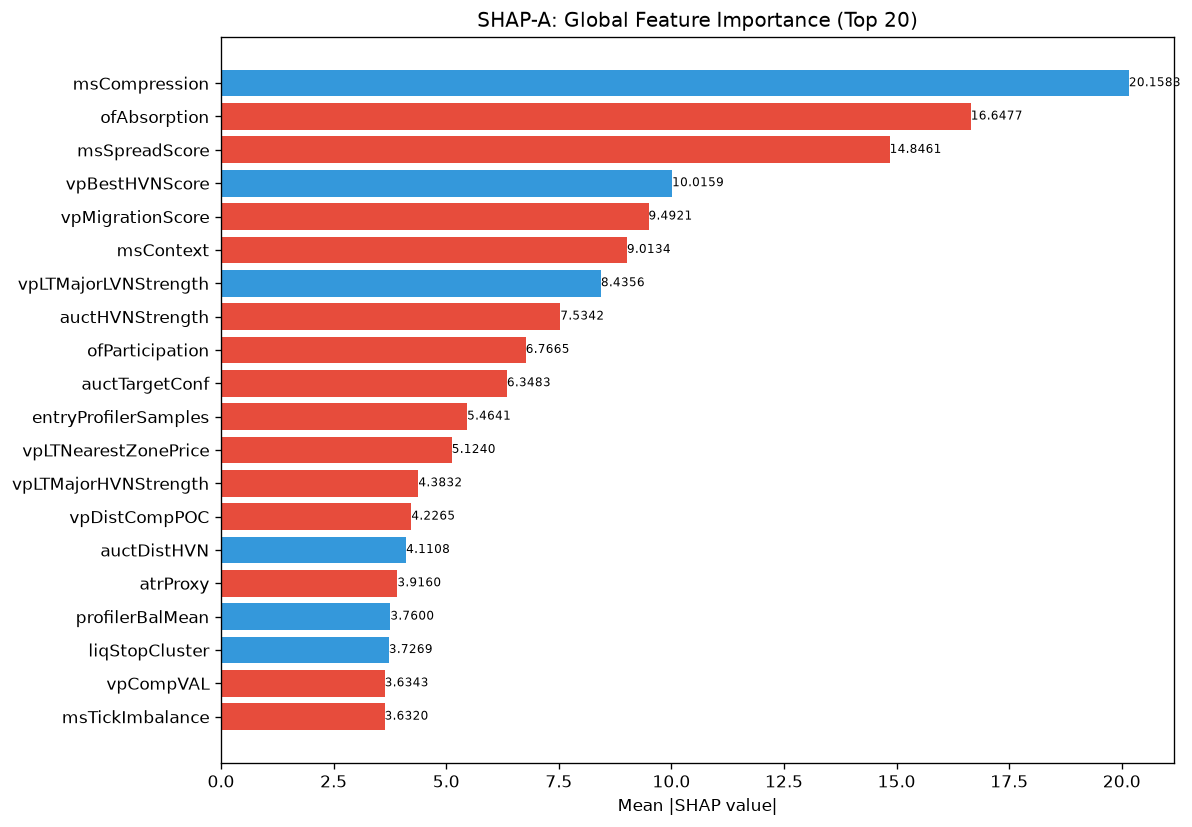

Values plotted in this chart, from the file beside it:
feature, category, mean_abs_shap, mean_shap, std_shap, rank
msCompression, unknown, 20.16, 5.435, 23.09, 1
ofAbsorption, unknown, 16.65, -2.378, 17.1, 2
msSpreadScore, unknown, 14.85, -0.5279, 8.205, 3
vpBestHVNScore, unknown, 10.02, 0.1373, 6.308, 4
vpMigrationScore, unknown, 9.492, -0.2218, 7.957, 5
msContext, engine_composite, 9.013, -1.258, 10.37, 6
vpLTMajorLVNStrength, unknown, 8.436, 0.5423, 8.013, 7
auctHVNStrength, unknown, 7.534, -0.5184, 6.441, 8
ofParticipation, unknown, 6.767, -0.6431, 6.154, 9
auctTargetConf, unknown, 6.348, -0.3543, 3.991, 10
entryProfilerSamples, unknown, 5.464, -0.5321, 5.49, 11
vpLTNearestZonePrice, unknown, 5.124, -1.087, 5.307, 12
vpLTMajorHVNStrength, unknown, 4.383, -0.2242, 4.255, 13
vpDistCompPOC, unknown, 4.226, -0.1444, 4.017, 14
auctDistHVN, unknown, 4.111, 0.2559, 4.286, 15
atrProxy, unknown, 3.916, -0.5064, 3.934, 16
profilerBalMean, unknown, 3.76, 0.03301, 3.791, 17
liqStopCluster, unknown, 3.727, 0.1499, 2.021, 18
vpCompVAL, unknown, 3.634, -0.3833, 3.738, 19
msTickImbalance, unknown, 3.632, -0.2307, 3.89, 20
auctMajorLVN, unknown, 3.559, -0.1974, 3.388, 21
vpLTBalanceStability, unknown, 3.394, -0.003068, 4.651, 22
profilerMigMean, unknown, 3.294, -0.1802, 4.077, 23
vpDevPOCSlope, unknown, 3.254, 0.6211, 2.778, 24
ofFlowIntensity, unknown, 3.177, -0.2739, 4.17, 25
auctMajorHVN, unknown, 3.165, -0.2586, 3.516, 26
profilerTQMean, unknown, 3.126, -0.4469, 2.826, 27
auctTargetPrice, unknown, 3.108, 0.9995, 2.045, 28
auctRegimeConf, unknown, 2.949, 0.5498, 2.859, 29
smZoneQuality, unknown, 2.544, 0.05328, 1.49, 30
vpLTTrendExhaustion, unknown, 2.514, -0.3066, 1.875, 31
vpLTPOC60d, unknown, 2.487, -0.06732, 1.922, 32
entryVpDistHVN, unknown, 2.484, 0.2788, 3.128, 33
entryAuctTargetPrice, unknown, 2.363, 0.7259, 1.276, 34
vpLTAcceptanceAtPrice, unknown, 2.275, -0.2598, 2.411, 35
liqContext, engine_composite, 2.253, 0.02692, 2.084, 36
auctReversalRisk, unknown, 2.229, 0.2042, 3.977, 37
auctAcceptance, unknown, 2.088, 0.3721, 3.134, 38
liqSessionLiq, unknown, 2.08, -0.1152, 2.91, 39
vpLTMajorHVNPrice, unknown, 2.036, -0.06604, 1.825, 40
auctShapeConf, unknown, 1.993, 0.01902, 1.539, 41
vpDailyPOC, unknown, 1.796, -0.1292, 2.044, 42
entryLTNearestZoneStrength, unknown, 1.786, -0.09964, 1.762, 43
entryVpDevPOCDir, unknown, 1.771, 0.03532, 0.9654, 44
vpLTPOC30d, unknown, 1.71, 0.06037, 0.8652, 45
vpCompPOC, unknown, 1.567, -0.1722, 2.235, 46
vpVAOverlapRatio, unknown, 1.519, 0.2602, 1.639, 47
auctDistLVN, unknown, 1.477, 0.07721, 1.847, 48
entryVpVAL, unknown, 1.46, 0.1734, 0.858, 49
entryAuctTargetConf, unknown, 1.443, -0.1253, 0.9118, 50
ofContext, engine_composite, 1.401, -0.09575, 1.851, 51
vpLTPOCAcceleration, unknown, 1.295, 0.3724, 2.564, 52
entryVpPOC, unknown, 1.284, -0.2378, 1.265, 53
auctExpMoveATR, unknown, 1.121, -0.01427, 0.7361, 54
vpLTTransitionScore, unknown, 1.118, 0.1814, 1.891, 55
vpLTPOC10d, unknown, 1.083, 0.1996, 1.89, 56
vpBestHVN, unknown, 1.077, 0.1431, 1.335, 57
vpLTNearestZoneDir, unknown, 1.073, -0.03671, 1.053, 58
entryVpVAH, unknown, 1.049, -0.04386, 0.9982, 59
auctTradeQuality, unknown, 1.007, 0.1798, 0.9956, 60
... 112 more rows
